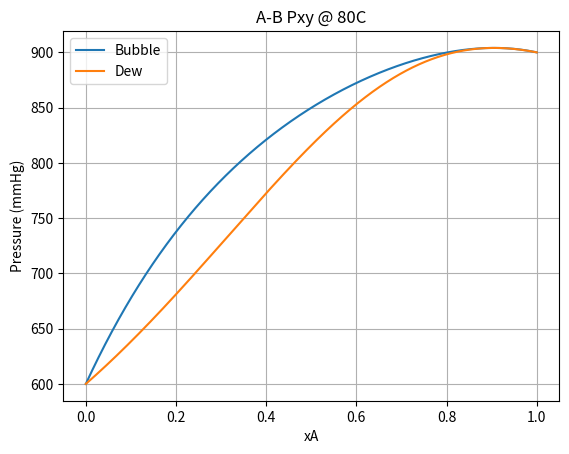

The script that saved this image:
import matplotlib.pyplot as plt
import numpy as np


x1 = np.linspace(0,1,1000)
x2 = 1-x1

psat1 = 900
psat2 = 600
A = 0.5


gam1 = np.exp(A*(1-x1)**2)
gam2 = np.exp(A*(1-x2)**2)

bub = x1*psat1*gam1 + x2*psat2*gam2
dew = 1/(x1/(psat1*gam1)+x2/(psat2*gam2))

plt.plot(x1,bub,label='Bubble')
plt.plot(x1,dew,label='Dew')
plt.title('A-B Pxy @ 80C')
plt.ylabel('Pressure (mmHg)')
plt.xlabel('xA')
plt.grid()
plt.legend()
plt.savefig('hw7_3plot')
bub = bub.tolist()
print(bub.index(max(bub)))
print(x1[905])
# print(max(dew))